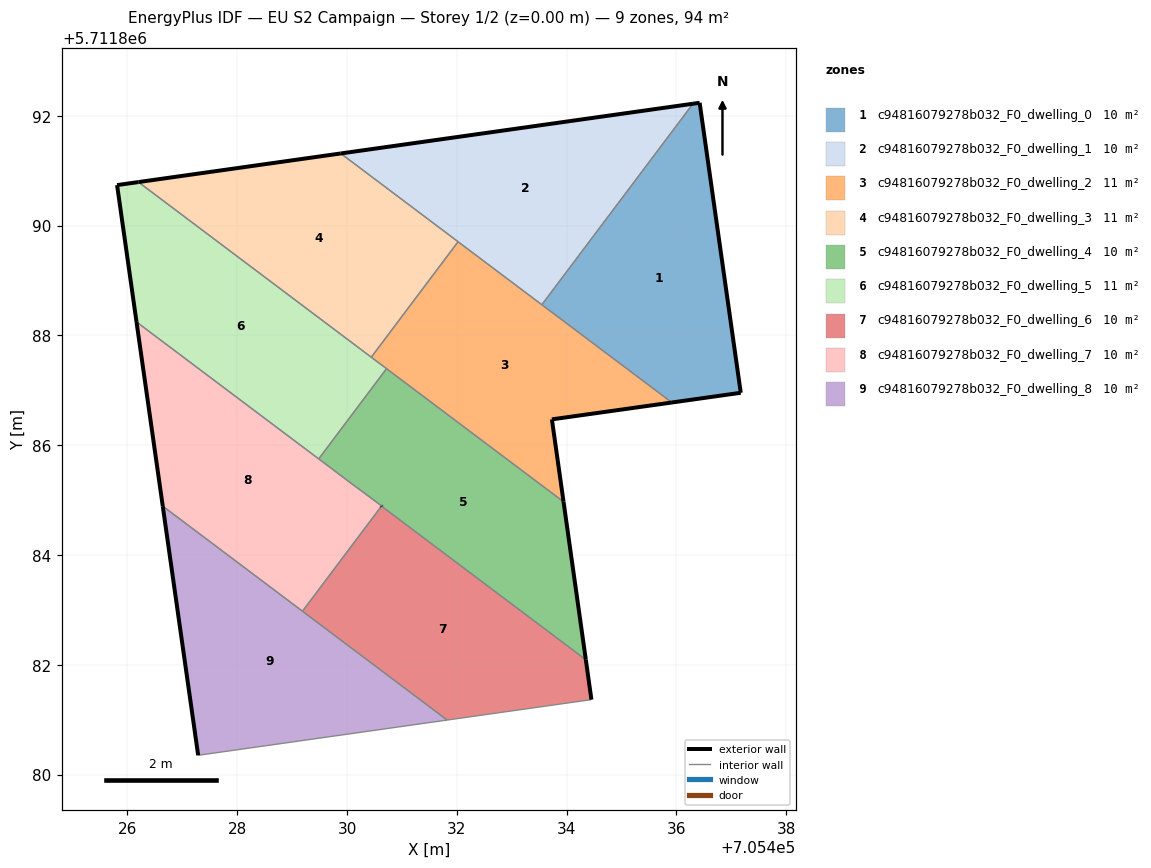
=== STOREY PLAN SPEC (per zone: floor XY polygon, exterior-wall plan segments, windows/doors) ===
zone 1: c94816079278b032_F0_dwelling_0  (10.5 m²)
  floor: (705437.17, 5711886.96) (705436.42, 5711892.24) (705436.30, 5711892.22) (705433.55, 5711888.56) (705435.92, 5711886.78)
  exterior wall: (705436.30, 5711892.22) – (705436.42, 5711892.24)  [0.1 m]
  exterior wall: (705436.42, 5711892.24) – (705437.17, 5711886.96)  [5.3 m]
  exterior wall: (705437.17, 5711886.96) – (705435.92, 5711886.78)  [1.3 m]
  interior walls: 2
zone 2: c94816079278b032_F0_dwelling_1  (10.5 m²)
  floor: (705433.55, 5711888.56) (705436.30, 5711892.22) (705429.89, 5711891.31)
  exterior wall: (705429.89, 5711891.31) – (705436.30, 5711892.22)  [6.5 m]
  interior walls: 3
zone 3: c94816079278b032_F0_dwelling_2  (10.5 m²)
  floor: (705435.92, 5711886.78) (705432.02, 5711889.71) (705430.44, 5711887.60) (705433.94, 5711884.97) (705433.73, 5711886.47)
  exterior wall: (705435.92, 5711886.78) – (705433.73, 5711886.47)  [2.2 m]
  exterior wall: (705433.73, 5711886.47) – (705433.94, 5711884.97)  [1.5 m]
  interior walls: 6
zone 4: c94816079278b032_F0_dwelling_3  (10.5 m²)
  floor: (705430.44, 5711887.60) (705432.02, 5711889.71) (705429.89, 5711891.31) (705426.20, 5711890.79)
  exterior wall: (705426.20, 5711890.79) – (705429.89, 5711891.31)  [3.7 m]
  interior walls: 3
zone 5: c94816079278b032_F0_dwelling_4  (10.4 m²)
  floor: (705434.35, 5711882.09) (705433.94, 5711884.97) (705430.72, 5711887.39) (705429.48, 5711885.75)
  exterior wall: (705433.94, 5711884.97) – (705434.35, 5711882.09)  [2.9 m]
  exterior wall: (705430.63, 5711884.89) – (705430.63, 5711884.89)  [0.0 m]
  interior walls: 5
zone 6: c94816079278b032_F0_dwelling_5  (10.6 m²)
  floor: (705429.48, 5711885.75) (705430.72, 5711887.39) (705430.69, 5711887.42) (705426.20, 5711890.79) (705425.81, 5711890.74) (705426.17, 5711888.25) (705429.45, 5711885.78)
  exterior wall: (705426.17, 5711888.25) – (705425.81, 5711890.74)  [2.5 m]
  exterior wall: (705425.81, 5711890.74) – (705426.20, 5711890.79)  [0.4 m]
  interior walls: 6
zone 7: c94816079278b032_F0_dwelling_6  (10.5 m²)
  floor: (705434.45, 5711881.37) (705434.35, 5711882.09) (705430.63, 5711884.89) (705429.19, 5711882.98) (705431.82, 5711880.99)
  exterior wall: (705434.35, 5711882.09) – (705434.45, 5711881.37)  [0.7 m]
  exterior wall: (705430.63, 5711884.89) – (705430.63, 5711884.89)  [0.0 m]
  interior walls: 4
zone 8: c94816079278b032_F0_dwelling_7  (10.5 m²)
  floor: (705429.19, 5711882.98) (705430.63, 5711884.89) (705426.17, 5711888.25) (705426.64, 5711884.89)
  exterior wall: (705426.64, 5711884.89) – (705426.17, 5711888.25)  [3.4 m]
  interior walls: 6
zone 9: c94816079278b032_F0_dwelling_8  (10.5 m²)
  floor: (705431.82, 5711880.99) (705426.64, 5711884.89) (705427.29, 5711880.35)
  exterior wall: (705427.29, 5711880.35) – (705426.64, 5711884.89)  [4.6 m]
  interior walls: 3

=== DERIVED (storey summary) ===
Building: EU S2 Campaign
Storey: 1 of 2  (floor level z = 0.00 m)
Storey gross floor area: 94.5 m²
Zones on this storey: 9
  - c94816079278b032_F0_dwelling_0: floor 10.5 m²; exterior wall 6.7 m (20.2 m²); WWR 0.0%
  - c94816079278b032_F0_dwelling_1: floor 10.5 m²; exterior wall 6.5 m (19.4 m²); WWR 0.0%
  - c94816079278b032_F0_dwelling_2: floor 10.5 m²; exterior wall 3.7 m (11.2 m²); WWR 0.0%
  - c94816079278b032_F0_dwelling_3: floor 10.5 m²; exterior wall 3.7 m (11.2 m²); WWR 0.0%
  - c94816079278b032_F0_dwelling_4: floor 10.4 m²; exterior wall 2.9 m (8.7 m²); WWR 0.0%
  - c94816079278b032_F0_dwelling_5: floor 10.6 m²; exterior wall 2.9 m (8.7 m²); WWR 0.0%
  - c94816079278b032_F0_dwelling_6: floor 10.5 m²; exterior wall 0.7 m (2.2 m²); WWR 0.0%
  - c94816079278b032_F0_dwelling_7: floor 10.5 m²; exterior wall 3.4 m (10.2 m²); WWR 0.0%
  - c94816079278b032_F0_dwelling_8: floor 10.5 m²; exterior wall 4.6 m (13.8 m²); WWR 0.0%
Zone adjacency (shared interzone walls):
  - c94816079278b032_F0_dwelling_0 ↔ c94816079278b032_F0_dwelling_1
  - c94816079278b032_F0_dwelling_0 ↔ c94816079278b032_F0_dwelling_2
  - c94816079278b032_F0_dwelling_1 ↔ c94816079278b032_F0_dwelling_2
  - c94816079278b032_F0_dwelling_1 ↔ c94816079278b032_F0_dwelling_3
  - c94816079278b032_F0_dwelling_2 ↔ c94816079278b032_F0_dwelling_3
  - c94816079278b032_F0_dwelling_2 ↔ c94816079278b032_F0_dwelling_4
  - c94816079278b032_F0_dwelling_2 ↔ c94816079278b032_F0_dwelling_5
  - c94816079278b032_F0_dwelling_3 ↔ c94816079278b032_F0_dwelling_5
  - c94816079278b032_F0_dwelling_4 ↔ c94816079278b032_F0_dwelling_5
  - c94816079278b032_F0_dwelling_4 ↔ c94816079278b032_F0_dwelling_6
  - c94816079278b032_F0_dwelling_4 ↔ c94816079278b032_F0_dwelling_7
  - c94816079278b032_F0_dwelling_5 ↔ c94816079278b032_F0_dwelling_7
  - c94816079278b032_F0_dwelling_6 ↔ c94816079278b032_F0_dwelling_7
  - c94816079278b032_F0_dwelling_6 ↔ c94816079278b032_F0_dwelling_8
  - c94816079278b032_F0_dwelling_7 ↔ c94816079278b032_F0_dwelling_8